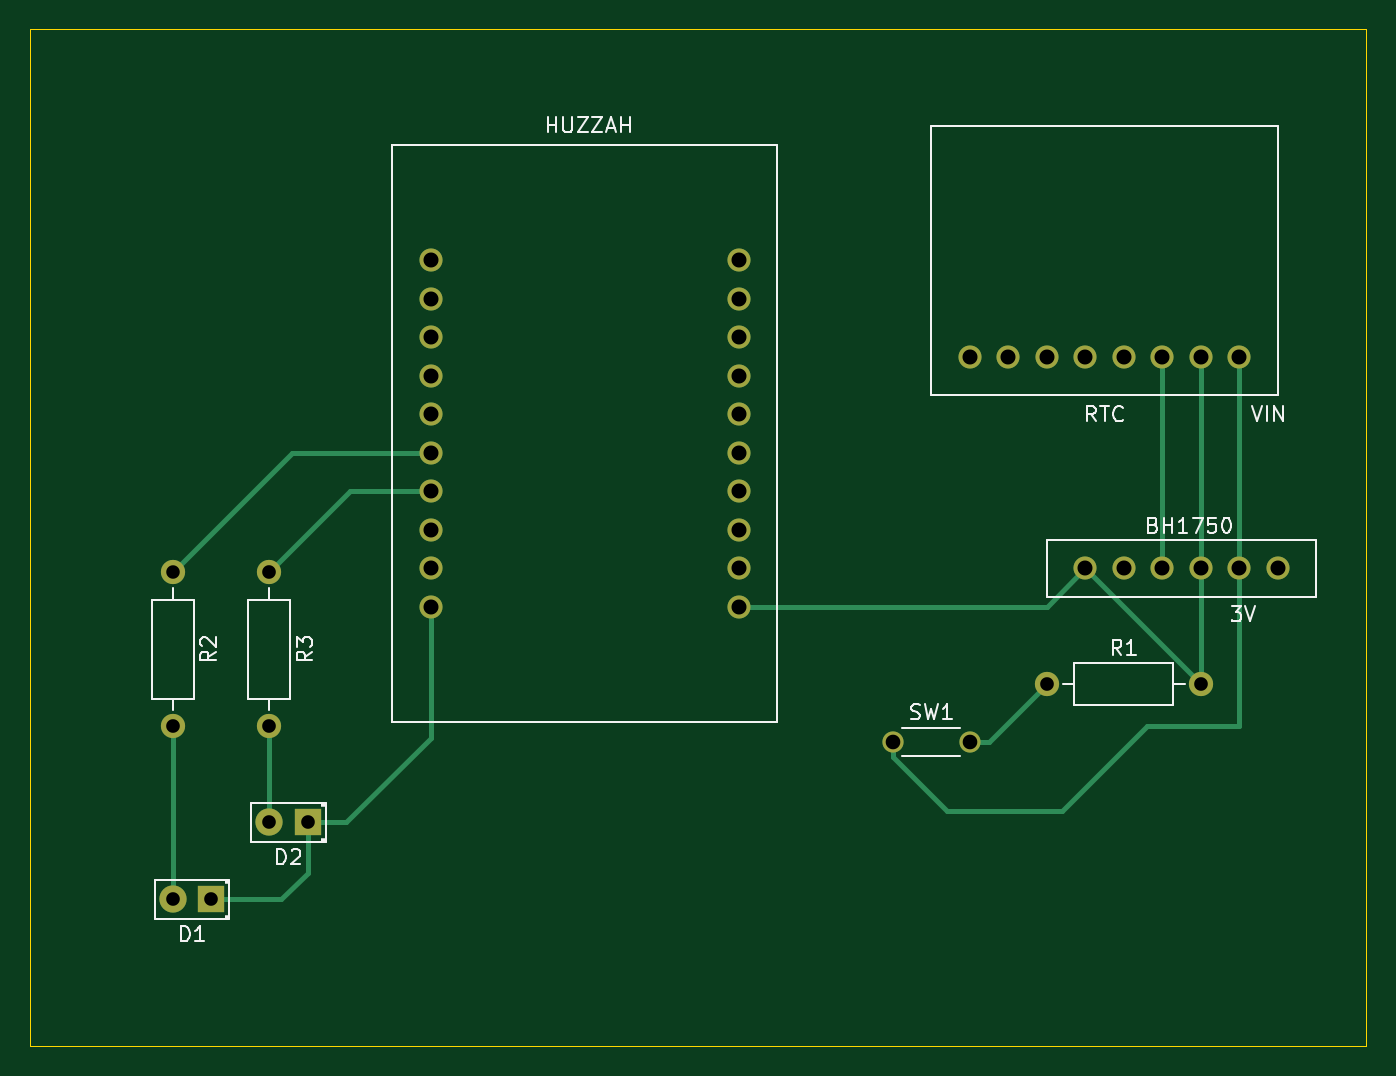
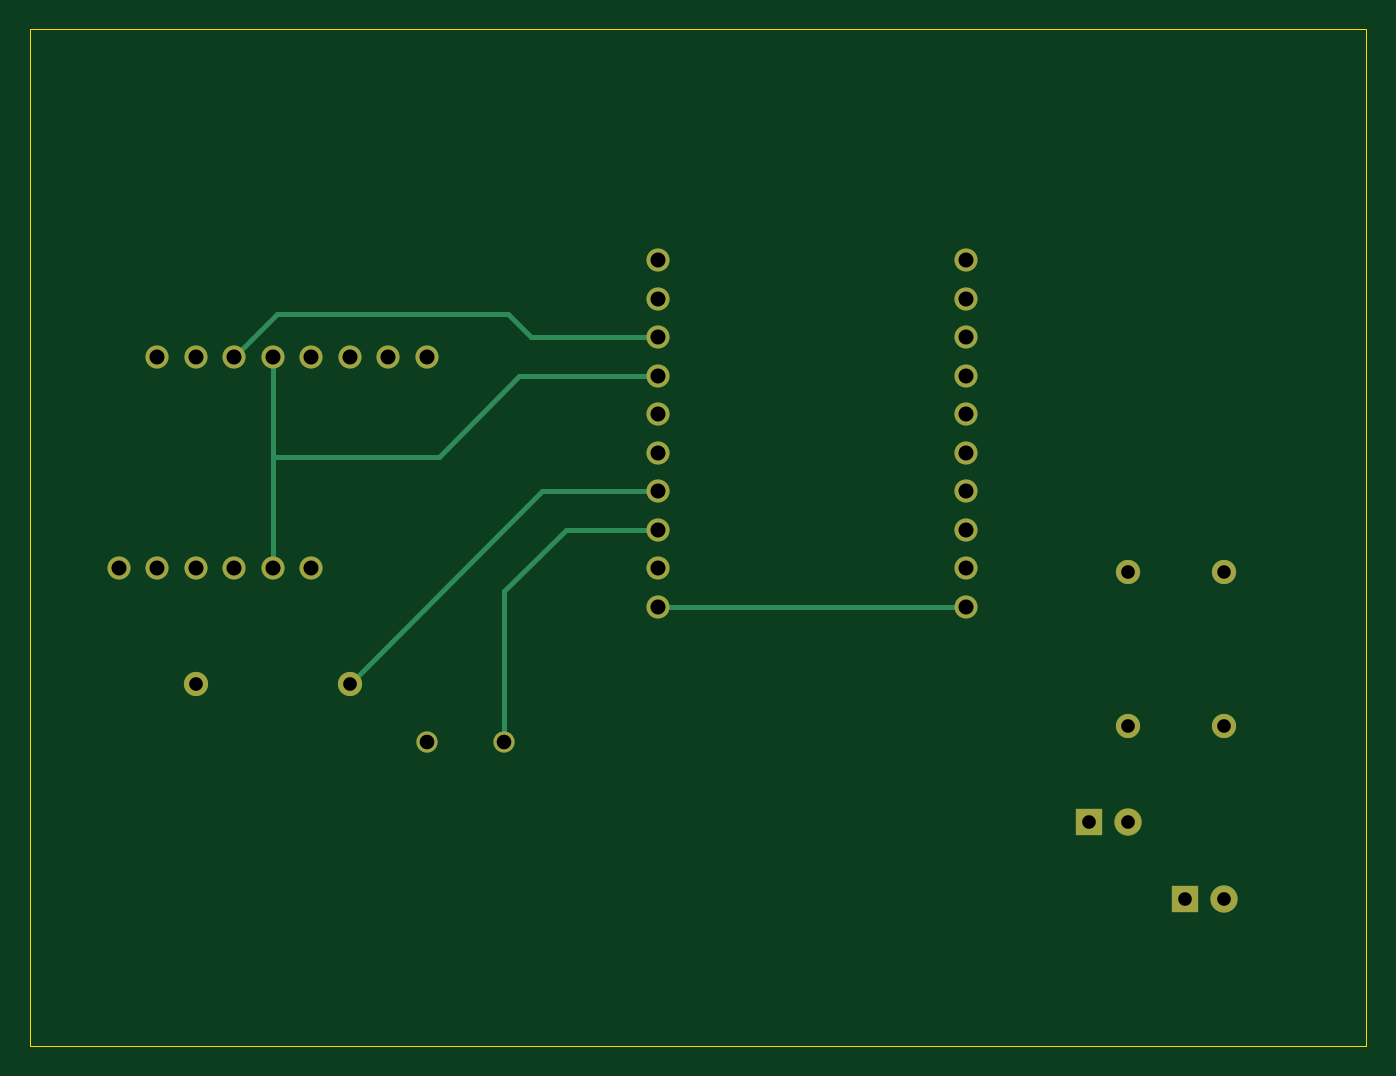
Circuit board: 10 layer files. Board 88.1 x 67.1 mm.
- bottom_copper: SmartHub-B_Cu.gbr (4799 bytes)
- bottom_mask: SmartHub-B_Mask.gbr (2013 bytes)
- paste: SmartHub-B_Paste.gbr (461 bytes)
- bottom_silk: SmartHub-B_SilkS.gbr (462 bytes)
- outline: SmartHub-Edge_Cuts.gbr (695 bytes)
- top_copper: SmartHub-F_Cu.gbr (5442 bytes)
- top_mask: SmartHub-F_Mask.gbr (2013 bytes)
- paste: SmartHub-F_Paste.gbr (461 bytes)
- top_silk: SmartHub-F_SilkS.gbr (11390 bytes)
- drill: SmartHub-PTH.drl (738 bytes)

=== bottom_copper: SmartHub-B_Cu.gbr ===
%TF.GenerationSoftware,KiCad,Pcbnew,(5.1.10)-1*%
%TF.CreationDate,2021-11-06T16:25:45-04:00*%
%TF.ProjectId,SmartHub,536d6172-7448-4756-922e-6b696361645f,rev?*%
%TF.SameCoordinates,Original*%
%TF.FileFunction,Copper,L2,Bot*%
%TF.FilePolarity,Positive*%
%FSLAX46Y46*%
G04 Gerber Fmt 4.6, Leading zero omitted, Abs format (unit mm)*
G04 Created by KiCad (PCBNEW (5.1.10)-1) date 2021-11-06 16:25:45*
%MOMM*%
%LPD*%
G01*
G04 APERTURE LIST*
%TA.AperFunction,ComponentPad*%
%ADD10C,1.524000*%
%TD*%
%TA.AperFunction,ComponentPad*%
%ADD11C,1.600000*%
%TD*%
%TA.AperFunction,ComponentPad*%
%ADD12O,1.600000X1.600000*%
%TD*%
%TA.AperFunction,ComponentPad*%
%ADD13R,1.800000X1.800000*%
%TD*%
%TA.AperFunction,ComponentPad*%
%ADD14C,1.800000*%
%TD*%
%TA.AperFunction,ComponentPad*%
%ADD15C,1.400000*%
%TD*%
%TA.AperFunction,ComponentPad*%
%ADD16O,1.400000X1.400000*%
%TD*%
%TA.AperFunction,Conductor*%
%ADD17C,0.304800*%
%TD*%
G04 APERTURE END LIST*
D10*
%TO.P,RTC,8*%
%TO.N,Net-(U1-Pad8)*%
X175184000Y-72606000D03*
%TO.P,RTC,7*%
%TO.N,Net-(U1-Pad7)*%
X177724000Y-72606000D03*
%TO.P,RTC,6*%
%TO.N,Net-(U1-Pad6)*%
X180264000Y-72606000D03*
%TO.P,RTC,5*%
%TO.N,Net-(U1-Pad5)*%
X182804000Y-72606000D03*
%TO.P,RTC,4*%
%TO.N,Net-(U1-Pad4)*%
X185344000Y-72606000D03*
%TO.P,RTC,3*%
%TO.N,Net-(U1-Pad3)*%
X187884000Y-72606000D03*
%TO.P,RTC,2*%
%TO.N,GND*%
X190424000Y-72606000D03*
%TO.P,RTC,1*%
%TO.N,Net-(SW1-Pad1)*%
X192964000Y-72606000D03*
%TD*%
%TO.P,BH1750,6*%
%TO.N,GND*%
X182804000Y-86576000D03*
%TO.P,BH1750,5*%
%TO.N,Net-(U1-Pad4)*%
X185344000Y-86576000D03*
%TO.P,BH1750,4*%
%TO.N,Net-(U1-Pad3)*%
X187884000Y-86576000D03*
%TO.P,BH1750,3*%
%TO.N,GND*%
X190424000Y-86576000D03*
%TO.P,BH1750,2*%
%TO.N,Net-(SW1-Pad1)*%
X192964000Y-86576000D03*
%TO.P,BH1750,1*%
%TO.N,Net-(U2-Pad1)*%
X195504000Y-86576000D03*
%TD*%
D11*
%TO.P,R1,1*%
%TO.N,Net-(R1-Pad1)*%
X180264000Y-94196000D03*
D12*
%TO.P,R1,2*%
%TO.N,GND*%
X190424000Y-94196000D03*
%TD*%
D10*
%TO.P,HUZZAH,11*%
%TO.N,GND*%
X159944000Y-89116000D03*
%TO.P,HUZZAH,12*%
%TO.N,Net-(u1-Pad12)*%
X159944000Y-86576000D03*
%TO.P,HUZZAH,17*%
%TO.N,Net-(U1-Pad4)*%
X159944000Y-73876000D03*
%TO.P,HUZZAH,19*%
%TO.N,Net-(u1-Pad19)*%
X159944000Y-68796000D03*
%TO.P,HUZZAH,13*%
%TO.N,Net-(SW1-Pad1)*%
X159944000Y-84036000D03*
%TO.P,HUZZAH,14*%
%TO.N,Net-(R1-Pad1)*%
X159944000Y-81496000D03*
%TO.P,HUZZAH,15*%
%TO.N,Net-(u1-Pad15)*%
X159944000Y-78956000D03*
%TO.P,HUZZAH,20*%
%TO.N,Net-(u1-Pad20)*%
X159944000Y-66256000D03*
%TO.P,HUZZAH,18*%
%TO.N,Net-(U1-Pad3)*%
X159944000Y-71336000D03*
%TO.P,HUZZAH,16*%
%TO.N,Net-(u1-Pad16)*%
X159944000Y-76416000D03*
%TO.P,HUZZAH,10*%
%TO.N,GND*%
X139624000Y-89116000D03*
%TO.P,HUZZAH,9*%
%TO.N,Net-(u1-Pad9)*%
X139624000Y-86576000D03*
%TO.P,HUZZAH,8*%
%TO.N,Net-(u1-Pad8)*%
X139624000Y-84036000D03*
%TO.P,HUZZAH,7*%
%TO.N,Net-(R3-Pad1)*%
X139624000Y-81496000D03*
%TO.P,HUZZAH,6*%
%TO.N,Net-(R2-Pad1)*%
X139624000Y-78956000D03*
%TO.P,HUZZAH,5*%
%TO.N,Net-(u1-Pad5)*%
X139624000Y-76416000D03*
%TO.P,HUZZAH,4*%
%TO.N,Net-(u1-Pad4)*%
X139624000Y-73876000D03*
%TO.P,HUZZAH,3*%
%TO.N,Net-(u1-Pad3)*%
X139624000Y-71336000D03*
%TO.P,HUZZAH,2*%
%TO.N,Net-(u1-Pad2)*%
X139624000Y-68796000D03*
%TO.P,HUZZAH,1*%
%TO.N,Net-(u1-Pad1)*%
X139624000Y-66256000D03*
%TD*%
D13*
%TO.P,D1,1*%
%TO.N,GND*%
X125146000Y-108420000D03*
D14*
%TO.P,D1,2*%
%TO.N,Net-(D1-Pad2)*%
X122606000Y-108420000D03*
%TD*%
D13*
%TO.P,D2,1*%
%TO.N,GND*%
X131496000Y-103340000D03*
D14*
%TO.P,D2,2*%
%TO.N,Net-(D2-Pad2)*%
X128956000Y-103340000D03*
%TD*%
D11*
%TO.P,R2,1*%
%TO.N,Net-(R2-Pad1)*%
X122606000Y-86830000D03*
D12*
%TO.P,R2,2*%
%TO.N,Net-(D1-Pad2)*%
X122606000Y-96990000D03*
%TD*%
D11*
%TO.P,R3,1*%
%TO.N,Net-(R3-Pad1)*%
X128956000Y-86830000D03*
D12*
%TO.P,R3,2*%
%TO.N,Net-(D2-Pad2)*%
X128956000Y-96990000D03*
%TD*%
D15*
%TO.P,SW1,1*%
%TO.N,Net-(SW1-Pad1)*%
X170104000Y-98006000D03*
D16*
%TO.P,SW1,2*%
%TO.N,Net-(R1-Pad1)*%
X175184000Y-98006000D03*
%TD*%
D17*
%TO.N,Net-(R1-Pad1)*%
X167564000Y-81496000D02*
X180264000Y-94196000D01*
X159944000Y-81496000D02*
X167564000Y-81496000D01*
%TO.N,GND*%
X159944000Y-89116000D02*
X139624000Y-89116000D01*
%TO.N,Net-(SW1-Pad1)*%
X159944000Y-84036000D02*
X166040000Y-84036000D01*
X166040000Y-84036000D02*
X170104000Y-88100000D01*
X170104000Y-94450000D02*
X170104000Y-98006000D01*
X170104000Y-88100000D02*
X170104000Y-94450000D01*
%TO.N,Net-(U1-Pad3)*%
X159944000Y-71336000D02*
X168326000Y-71336000D01*
X168326000Y-71336000D02*
X169850000Y-69812000D01*
X185090000Y-69812000D02*
X187884000Y-72606000D01*
X169850000Y-69812000D02*
X185090000Y-69812000D01*
%TO.N,Net-(U1-Pad4)*%
X159944000Y-73876000D02*
X169088000Y-73876000D01*
X174422000Y-79210000D02*
X185344000Y-79210000D01*
X169088000Y-73876000D02*
X174422000Y-79210000D01*
X185344000Y-79210000D02*
X185344000Y-86576000D01*
X185344000Y-72606000D02*
X185344000Y-79210000D01*
%TD*%
M02*

=== bottom_mask: SmartHub-B_Mask.gbr ===
%TF.GenerationSoftware,KiCad,Pcbnew,(5.1.10)-1*%
%TF.CreationDate,2021-11-06T16:25:45-04:00*%
%TF.ProjectId,SmartHub,536d6172-7448-4756-922e-6b696361645f,rev?*%
%TF.SameCoordinates,Original*%
%TF.FileFunction,Soldermask,Bot*%
%TF.FilePolarity,Negative*%
%FSLAX46Y46*%
G04 Gerber Fmt 4.6, Leading zero omitted, Abs format (unit mm)*
G04 Created by KiCad (PCBNEW (5.1.10)-1) date 2021-11-06 16:25:45*
%MOMM*%
%LPD*%
G01*
G04 APERTURE LIST*
%ADD10C,1.524000*%
%ADD11C,1.600000*%
%ADD12O,1.600000X1.600000*%
%ADD13R,1.800000X1.800000*%
%ADD14C,1.800000*%
%ADD15C,1.400000*%
%ADD16O,1.400000X1.400000*%
G04 APERTURE END LIST*
D10*
%TO.C,RTC*%
X175184000Y-72606000D03*
X177724000Y-72606000D03*
X180264000Y-72606000D03*
X182804000Y-72606000D03*
X185344000Y-72606000D03*
X187884000Y-72606000D03*
X190424000Y-72606000D03*
X192964000Y-72606000D03*
%TD*%
%TO.C,BH1750*%
X182804000Y-86576000D03*
X185344000Y-86576000D03*
X187884000Y-86576000D03*
X190424000Y-86576000D03*
X192964000Y-86576000D03*
X195504000Y-86576000D03*
%TD*%
D11*
%TO.C,R1*%
X180264000Y-94196000D03*
D12*
X190424000Y-94196000D03*
%TD*%
D10*
%TO.C,HUZZAH*%
X159944000Y-89116000D03*
X159944000Y-86576000D03*
X159944000Y-73876000D03*
X159944000Y-68796000D03*
X159944000Y-84036000D03*
X159944000Y-81496000D03*
X159944000Y-78956000D03*
X159944000Y-66256000D03*
X159944000Y-71336000D03*
X159944000Y-76416000D03*
X139624000Y-89116000D03*
X139624000Y-86576000D03*
X139624000Y-84036000D03*
X139624000Y-81496000D03*
X139624000Y-78956000D03*
X139624000Y-76416000D03*
X139624000Y-73876000D03*
X139624000Y-71336000D03*
X139624000Y-68796000D03*
X139624000Y-66256000D03*
%TD*%
D13*
%TO.C,D1*%
X125146000Y-108420000D03*
D14*
X122606000Y-108420000D03*
%TD*%
D13*
%TO.C,D2*%
X131496000Y-103340000D03*
D14*
X128956000Y-103340000D03*
%TD*%
D11*
%TO.C,R2*%
X122606000Y-86830000D03*
D12*
X122606000Y-96990000D03*
%TD*%
D11*
%TO.C,R3*%
X128956000Y-86830000D03*
D12*
X128956000Y-96990000D03*
%TD*%
D15*
%TO.C,SW1*%
X170104000Y-98006000D03*
D16*
X175184000Y-98006000D03*
%TD*%
M02*

=== paste: SmartHub-B_Paste.gbr ===
%TF.GenerationSoftware,KiCad,Pcbnew,(5.1.10)-1*%
%TF.CreationDate,2021-11-06T16:25:45-04:00*%
%TF.ProjectId,SmartHub,536d6172-7448-4756-922e-6b696361645f,rev?*%
%TF.SameCoordinates,Original*%
%TF.FileFunction,Paste,Bot*%
%TF.FilePolarity,Positive*%
%FSLAX46Y46*%
G04 Gerber Fmt 4.6, Leading zero omitted, Abs format (unit mm)*
G04 Created by KiCad (PCBNEW (5.1.10)-1) date 2021-11-06 16:25:45*
%MOMM*%
%LPD*%
G01*
G04 APERTURE LIST*
G04 APERTURE END LIST*
M02*

=== bottom_silk: SmartHub-B_SilkS.gbr ===
%TF.GenerationSoftware,KiCad,Pcbnew,(5.1.10)-1*%
%TF.CreationDate,2021-11-06T16:25:45-04:00*%
%TF.ProjectId,SmartHub,536d6172-7448-4756-922e-6b696361645f,rev?*%
%TF.SameCoordinates,Original*%
%TF.FileFunction,Legend,Bot*%
%TF.FilePolarity,Positive*%
%FSLAX46Y46*%
G04 Gerber Fmt 4.6, Leading zero omitted, Abs format (unit mm)*
G04 Created by KiCad (PCBNEW (5.1.10)-1) date 2021-11-06 16:25:45*
%MOMM*%
%LPD*%
G01*
G04 APERTURE LIST*
G04 APERTURE END LIST*
M02*

=== outline: SmartHub-Edge_Cuts.gbr ===
%TF.GenerationSoftware,KiCad,Pcbnew,(5.1.10)-1*%
%TF.CreationDate,2021-11-06T16:25:45-04:00*%
%TF.ProjectId,SmartHub,536d6172-7448-4756-922e-6b696361645f,rev?*%
%TF.SameCoordinates,Original*%
%TF.FileFunction,Profile,NP*%
%FSLAX46Y46*%
G04 Gerber Fmt 4.6, Leading zero omitted, Abs format (unit mm)*
G04 Created by KiCad (PCBNEW (5.1.10)-1) date 2021-11-06 16:25:45*
%MOMM*%
%LPD*%
G01*
G04 APERTURE LIST*
%TA.AperFunction,Profile*%
%ADD10C,0.050000*%
%TD*%
G04 APERTURE END LIST*
D10*
X113208000Y-118072000D02*
X113208000Y-51016000D01*
X201346000Y-118072000D02*
X113208000Y-118072000D01*
X201346000Y-51016000D02*
X201346000Y-118072000D01*
X113208000Y-51016000D02*
X201346000Y-51016000D01*
M02*

=== top_copper: SmartHub-F_Cu.gbr ===
%TF.GenerationSoftware,KiCad,Pcbnew,(5.1.10)-1*%
%TF.CreationDate,2021-11-06T16:25:45-04:00*%
%TF.ProjectId,SmartHub,536d6172-7448-4756-922e-6b696361645f,rev?*%
%TF.SameCoordinates,Original*%
%TF.FileFunction,Copper,L1,Top*%
%TF.FilePolarity,Positive*%
%FSLAX46Y46*%
G04 Gerber Fmt 4.6, Leading zero omitted, Abs format (unit mm)*
G04 Created by KiCad (PCBNEW (5.1.10)-1) date 2021-11-06 16:25:45*
%MOMM*%
%LPD*%
G01*
G04 APERTURE LIST*
%TA.AperFunction,ComponentPad*%
%ADD10C,1.524000*%
%TD*%
%TA.AperFunction,ComponentPad*%
%ADD11C,1.600000*%
%TD*%
%TA.AperFunction,ComponentPad*%
%ADD12O,1.600000X1.600000*%
%TD*%
%TA.AperFunction,ComponentPad*%
%ADD13R,1.800000X1.800000*%
%TD*%
%TA.AperFunction,ComponentPad*%
%ADD14C,1.800000*%
%TD*%
%TA.AperFunction,ComponentPad*%
%ADD15C,1.400000*%
%TD*%
%TA.AperFunction,ComponentPad*%
%ADD16O,1.400000X1.400000*%
%TD*%
%TA.AperFunction,Conductor*%
%ADD17C,0.304800*%
%TD*%
G04 APERTURE END LIST*
D10*
%TO.P,RTC,8*%
%TO.N,Net-(U1-Pad8)*%
X175184000Y-72606000D03*
%TO.P,RTC,7*%
%TO.N,Net-(U1-Pad7)*%
X177724000Y-72606000D03*
%TO.P,RTC,6*%
%TO.N,Net-(U1-Pad6)*%
X180264000Y-72606000D03*
%TO.P,RTC,5*%
%TO.N,Net-(U1-Pad5)*%
X182804000Y-72606000D03*
%TO.P,RTC,4*%
%TO.N,Net-(U1-Pad4)*%
X185344000Y-72606000D03*
%TO.P,RTC,3*%
%TO.N,Net-(U1-Pad3)*%
X187884000Y-72606000D03*
%TO.P,RTC,2*%
%TO.N,GND*%
X190424000Y-72606000D03*
%TO.P,RTC,1*%
%TO.N,Net-(SW1-Pad1)*%
X192964000Y-72606000D03*
%TD*%
%TO.P,BH1750,6*%
%TO.N,GND*%
X182804000Y-86576000D03*
%TO.P,BH1750,5*%
%TO.N,Net-(U1-Pad4)*%
X185344000Y-86576000D03*
%TO.P,BH1750,4*%
%TO.N,Net-(U1-Pad3)*%
X187884000Y-86576000D03*
%TO.P,BH1750,3*%
%TO.N,GND*%
X190424000Y-86576000D03*
%TO.P,BH1750,2*%
%TO.N,Net-(SW1-Pad1)*%
X192964000Y-86576000D03*
%TO.P,BH1750,1*%
%TO.N,Net-(U2-Pad1)*%
X195504000Y-86576000D03*
%TD*%
D11*
%TO.P,R1,1*%
%TO.N,Net-(R1-Pad1)*%
X180264000Y-94196000D03*
D12*
%TO.P,R1,2*%
%TO.N,GND*%
X190424000Y-94196000D03*
%TD*%
D10*
%TO.P,HUZZAH,11*%
%TO.N,GND*%
X159944000Y-89116000D03*
%TO.P,HUZZAH,12*%
%TO.N,Net-(u1-Pad12)*%
X159944000Y-86576000D03*
%TO.P,HUZZAH,17*%
%TO.N,Net-(U1-Pad4)*%
X159944000Y-73876000D03*
%TO.P,HUZZAH,19*%
%TO.N,Net-(u1-Pad19)*%
X159944000Y-68796000D03*
%TO.P,HUZZAH,13*%
%TO.N,Net-(SW1-Pad1)*%
X159944000Y-84036000D03*
%TO.P,HUZZAH,14*%
%TO.N,Net-(R1-Pad1)*%
X159944000Y-81496000D03*
%TO.P,HUZZAH,15*%
%TO.N,Net-(u1-Pad15)*%
X159944000Y-78956000D03*
%TO.P,HUZZAH,20*%
%TO.N,Net-(u1-Pad20)*%
X159944000Y-66256000D03*
%TO.P,HUZZAH,18*%
%TO.N,Net-(U1-Pad3)*%
X159944000Y-71336000D03*
%TO.P,HUZZAH,16*%
%TO.N,Net-(u1-Pad16)*%
X159944000Y-76416000D03*
%TO.P,HUZZAH,10*%
%TO.N,GND*%
X139624000Y-89116000D03*
%TO.P,HUZZAH,9*%
%TO.N,Net-(u1-Pad9)*%
X139624000Y-86576000D03*
%TO.P,HUZZAH,8*%
%TO.N,Net-(u1-Pad8)*%
X139624000Y-84036000D03*
%TO.P,HUZZAH,7*%
%TO.N,Net-(R3-Pad1)*%
X139624000Y-81496000D03*
%TO.P,HUZZAH,6*%
%TO.N,Net-(R2-Pad1)*%
X139624000Y-78956000D03*
%TO.P,HUZZAH,5*%
%TO.N,Net-(u1-Pad5)*%
X139624000Y-76416000D03*
%TO.P,HUZZAH,4*%
%TO.N,Net-(u1-Pad4)*%
X139624000Y-73876000D03*
%TO.P,HUZZAH,3*%
%TO.N,Net-(u1-Pad3)*%
X139624000Y-71336000D03*
%TO.P,HUZZAH,2*%
%TO.N,Net-(u1-Pad2)*%
X139624000Y-68796000D03*
%TO.P,HUZZAH,1*%
%TO.N,Net-(u1-Pad1)*%
X139624000Y-66256000D03*
%TD*%
D13*
%TO.P,D1,1*%
%TO.N,GND*%
X125146000Y-108420000D03*
D14*
%TO.P,D1,2*%
%TO.N,Net-(D1-Pad2)*%
X122606000Y-108420000D03*
%TD*%
D13*
%TO.P,D2,1*%
%TO.N,GND*%
X131496000Y-103340000D03*
D14*
%TO.P,D2,2*%
%TO.N,Net-(D2-Pad2)*%
X128956000Y-103340000D03*
%TD*%
D11*
%TO.P,R2,1*%
%TO.N,Net-(R2-Pad1)*%
X122606000Y-86830000D03*
D12*
%TO.P,R2,2*%
%TO.N,Net-(D1-Pad2)*%
X122606000Y-96990000D03*
%TD*%
D11*
%TO.P,R3,1*%
%TO.N,Net-(R3-Pad1)*%
X128956000Y-86830000D03*
D12*
%TO.P,R3,2*%
%TO.N,Net-(D2-Pad2)*%
X128956000Y-96990000D03*
%TD*%
D15*
%TO.P,SW1,1*%
%TO.N,Net-(SW1-Pad1)*%
X170104000Y-98006000D03*
D16*
%TO.P,SW1,2*%
%TO.N,Net-(R1-Pad1)*%
X175184000Y-98006000D03*
%TD*%
D17*
%TO.N,GND*%
X125146000Y-108420000D02*
X129718000Y-108420000D01*
X131496000Y-106642000D02*
X131496000Y-103340000D01*
X129718000Y-108420000D02*
X131496000Y-106642000D01*
X131496000Y-103340000D02*
X134036000Y-103340000D01*
X139624000Y-97752000D02*
X139624000Y-89116000D01*
X134036000Y-103340000D02*
X139624000Y-97752000D01*
%TO.N,Net-(D1-Pad2)*%
X122606000Y-96990000D02*
X122606000Y-108420000D01*
%TO.N,Net-(D2-Pad2)*%
X128956000Y-96990000D02*
X128956000Y-103340000D01*
%TO.N,Net-(R1-Pad1)*%
X176454000Y-98006000D02*
X180264000Y-94196000D01*
X175184000Y-98006000D02*
X176454000Y-98006000D01*
%TO.N,GND*%
X190424000Y-72606000D02*
X190424000Y-86576000D01*
X190424000Y-86576000D02*
X190424000Y-94196000D01*
X180264000Y-89116000D02*
X182804000Y-86576000D01*
X159944000Y-89116000D02*
X180264000Y-89116000D01*
X182804000Y-86576000D02*
X190424000Y-94196000D01*
%TO.N,Net-(R2-Pad1)*%
X130480000Y-78956000D02*
X122606000Y-86830000D01*
X139624000Y-78956000D02*
X130480000Y-78956000D01*
%TO.N,Net-(R3-Pad1)*%
X134290000Y-81496000D02*
X128956000Y-86830000D01*
X139624000Y-81496000D02*
X134290000Y-81496000D01*
%TO.N,Net-(SW1-Pad1)*%
X192964000Y-72606000D02*
X192964000Y-86576000D01*
X192964000Y-96990000D02*
X192964000Y-86576000D01*
X192964000Y-96990000D02*
X186868000Y-96990000D01*
X186868000Y-96990000D02*
X181280000Y-102578000D01*
X181280000Y-102578000D02*
X173660000Y-102578000D01*
X170104000Y-99022000D02*
X173660000Y-102578000D01*
X170104000Y-98006000D02*
X170104000Y-99022000D01*
%TO.N,Net-(U1-Pad3)*%
X187884000Y-72606000D02*
X187884000Y-86576000D01*
%TD*%
M02*

=== top_mask: SmartHub-F_Mask.gbr ===
%TF.GenerationSoftware,KiCad,Pcbnew,(5.1.10)-1*%
%TF.CreationDate,2021-11-06T16:25:45-04:00*%
%TF.ProjectId,SmartHub,536d6172-7448-4756-922e-6b696361645f,rev?*%
%TF.SameCoordinates,Original*%
%TF.FileFunction,Soldermask,Top*%
%TF.FilePolarity,Negative*%
%FSLAX46Y46*%
G04 Gerber Fmt 4.6, Leading zero omitted, Abs format (unit mm)*
G04 Created by KiCad (PCBNEW (5.1.10)-1) date 2021-11-06 16:25:45*
%MOMM*%
%LPD*%
G01*
G04 APERTURE LIST*
%ADD10C,1.524000*%
%ADD11C,1.600000*%
%ADD12O,1.600000X1.600000*%
%ADD13R,1.800000X1.800000*%
%ADD14C,1.800000*%
%ADD15C,1.400000*%
%ADD16O,1.400000X1.400000*%
G04 APERTURE END LIST*
D10*
%TO.C,RTC*%
X175184000Y-72606000D03*
X177724000Y-72606000D03*
X180264000Y-72606000D03*
X182804000Y-72606000D03*
X185344000Y-72606000D03*
X187884000Y-72606000D03*
X190424000Y-72606000D03*
X192964000Y-72606000D03*
%TD*%
%TO.C,BH1750*%
X182804000Y-86576000D03*
X185344000Y-86576000D03*
X187884000Y-86576000D03*
X190424000Y-86576000D03*
X192964000Y-86576000D03*
X195504000Y-86576000D03*
%TD*%
D11*
%TO.C,R1*%
X180264000Y-94196000D03*
D12*
X190424000Y-94196000D03*
%TD*%
D10*
%TO.C,HUZZAH*%
X159944000Y-89116000D03*
X159944000Y-86576000D03*
X159944000Y-73876000D03*
X159944000Y-68796000D03*
X159944000Y-84036000D03*
X159944000Y-81496000D03*
X159944000Y-78956000D03*
X159944000Y-66256000D03*
X159944000Y-71336000D03*
X159944000Y-76416000D03*
X139624000Y-89116000D03*
X139624000Y-86576000D03*
X139624000Y-84036000D03*
X139624000Y-81496000D03*
X139624000Y-78956000D03*
X139624000Y-76416000D03*
X139624000Y-73876000D03*
X139624000Y-71336000D03*
X139624000Y-68796000D03*
X139624000Y-66256000D03*
%TD*%
D13*
%TO.C,D1*%
X125146000Y-108420000D03*
D14*
X122606000Y-108420000D03*
%TD*%
D13*
%TO.C,D2*%
X131496000Y-103340000D03*
D14*
X128956000Y-103340000D03*
%TD*%
D11*
%TO.C,R2*%
X122606000Y-86830000D03*
D12*
X122606000Y-96990000D03*
%TD*%
D11*
%TO.C,R3*%
X128956000Y-86830000D03*
D12*
X128956000Y-96990000D03*
%TD*%
D15*
%TO.C,SW1*%
X170104000Y-98006000D03*
D16*
X175184000Y-98006000D03*
%TD*%
M02*

=== paste: SmartHub-F_Paste.gbr ===
%TF.GenerationSoftware,KiCad,Pcbnew,(5.1.10)-1*%
%TF.CreationDate,2021-11-06T16:25:45-04:00*%
%TF.ProjectId,SmartHub,536d6172-7448-4756-922e-6b696361645f,rev?*%
%TF.SameCoordinates,Original*%
%TF.FileFunction,Paste,Top*%
%TF.FilePolarity,Positive*%
%FSLAX46Y46*%
G04 Gerber Fmt 4.6, Leading zero omitted, Abs format (unit mm)*
G04 Created by KiCad (PCBNEW (5.1.10)-1) date 2021-11-06 16:25:45*
%MOMM*%
%LPD*%
G01*
G04 APERTURE LIST*
G04 APERTURE END LIST*
M02*

=== top_silk: SmartHub-F_SilkS.gbr (11390 bytes, source omitted) ===
=== drill: SmartHub-PTH.drl ===
M48
INCH,TZ
T1C0.0351
T2C0.0354
T3C0.0355
T4C0.0380
T5C0.0390
%
G90
G05
T1
X48270Y-34185
T2
X48270Y-42685
X49270Y-42685
X50770Y-40685
X51770Y-40685
T3
X48270Y-38185
X50770Y-34185
X50770Y-38185
X70970Y-37085
X74970Y-37085
T4
X66970Y-38585
X68970Y-38585
T5
X54970Y-26085
X54970Y-27085
X54970Y-28085
X54970Y-29085
X54970Y-30085
X54970Y-31085
X54970Y-32085
X54970Y-33085
X54970Y-34085
X54970Y-35085
X62970Y-26085
X62970Y-27085
X62970Y-28085
X62970Y-29085
X62970Y-30085
X62970Y-31085
X62970Y-32085
X62970Y-33085
X62970Y-34085
X62970Y-35085
X68970Y-28585
X69970Y-28585
X70970Y-28585
X71970Y-28585
X71970Y-34085
X72970Y-28585
X72970Y-34085
X73970Y-28585
X73970Y-34085
X74970Y-28585
X74970Y-34085
X75970Y-28585
X75970Y-34085
X76970Y-34085
T0
M30

